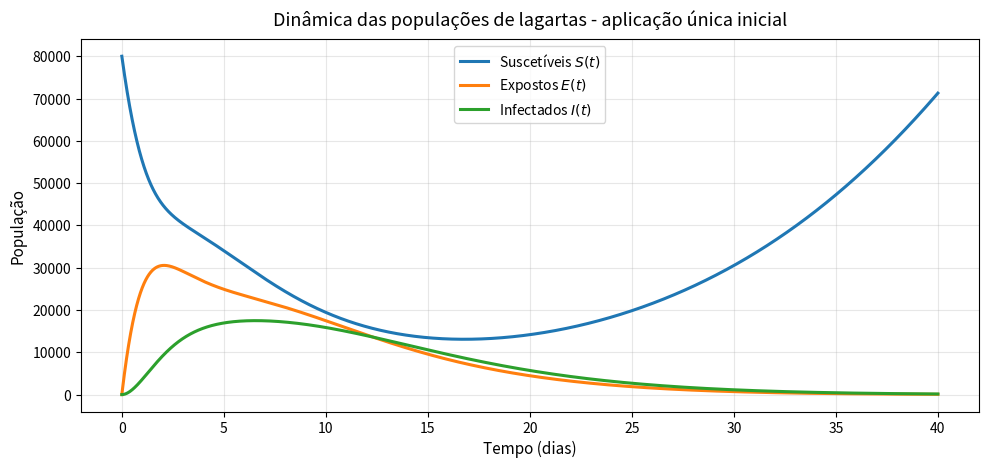
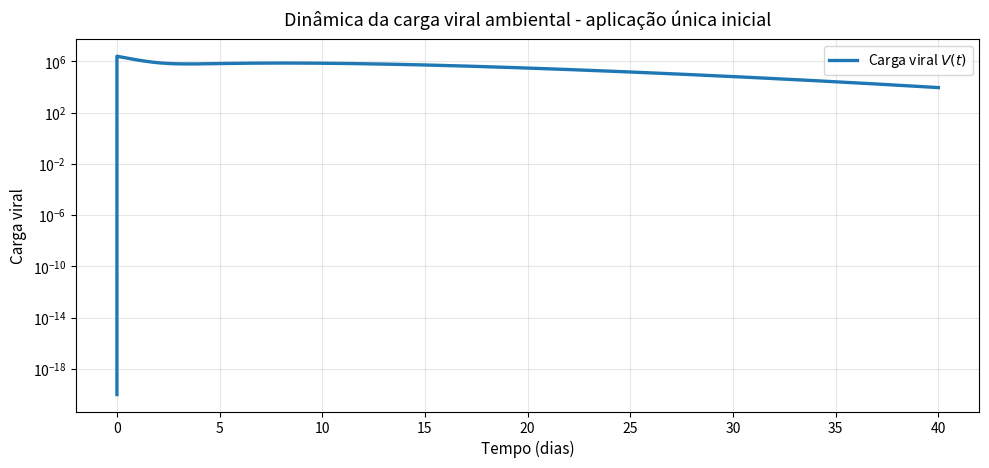
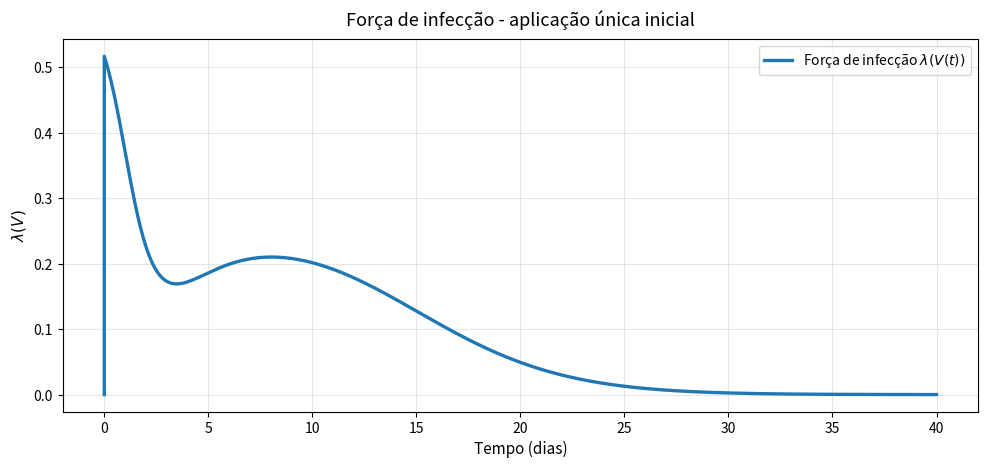
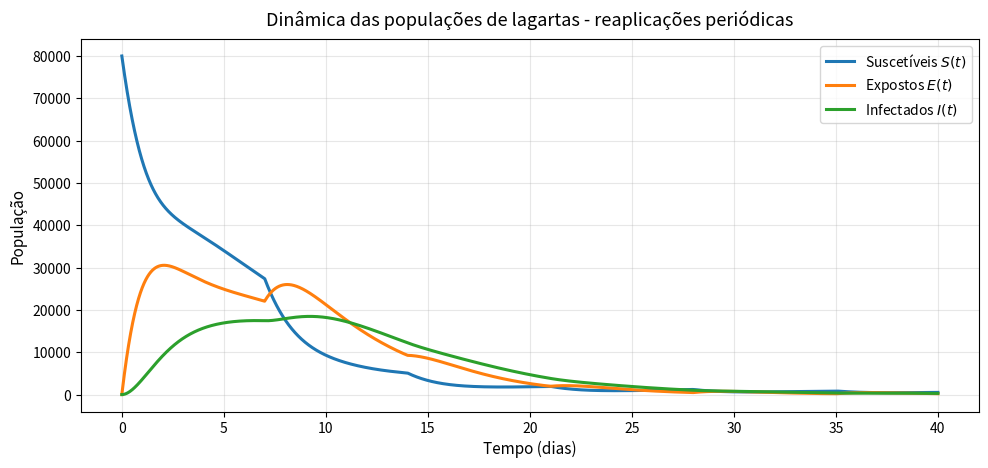
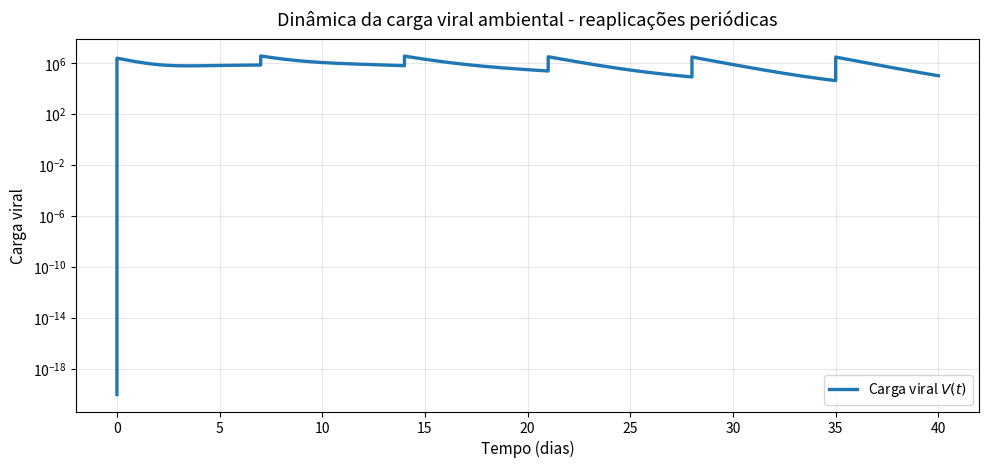
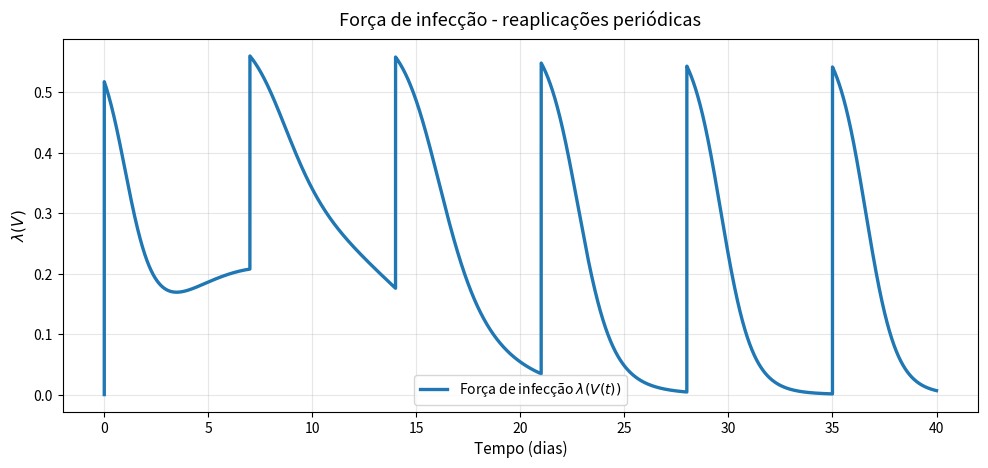
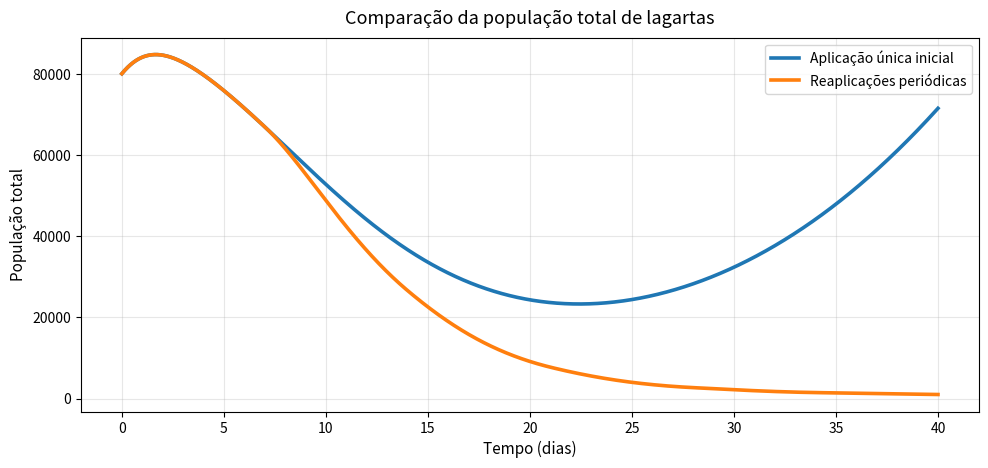
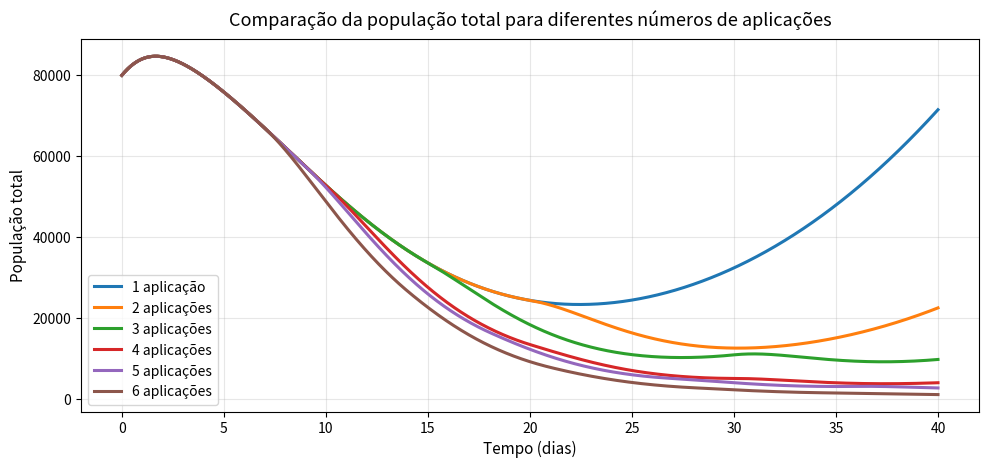

These charts were generated, in order, by the following Python code:
import numpy as np
import matplotlib.pyplot as plt

# =========================================================
# CONFIGURACAO GLOBAL DOS GRAFICOS
# =========================================================
plt.rcParams.update({
    "font.size": 11,
    "axes.titlesize": 13,
    "axes.labelsize": 11,
    "legend.fontsize": 10,
    "xtick.labelsize": 10,
    "ytick.labelsize": 10,
    "figure.dpi": 120,
    "savefig.dpi": 300,
})

# =========================================================
# PARAMETROS DO MODELO
# =========================================================
params = {
    # Dinamica do hospedeiro
    "r": 0.15,
    "K": 5e5,
    "mn": 0.05,
    "mi": 0.3,

    # Latencia
    "sigma": 0.27,

    # Incidencia dependente de V (Holling tipo III)
    "k": 1,
    "beta": 0.6,
    "b": 1e12,

    # Virus ambiental
    "eps": 1e2,
    "delta": 0.7,

    # Condicoes iniciais
    "S0": 8e4,
    "E0": 0.0,
    "I0": 0.0,
    "V0": 0.0,
}

# =========================================================
# FUNCAO DE INCIDENCIA
# =========================================================
def incidence(V, beta, k, b):
    return beta * k * V**2 / (b + V**2)

# =========================================================
# QUANTIDADE R(V)
# =========================================================
def R_V(S, V, p):
    fator1 = (2.0 * p["beta"] * p["k"] * p["b"] * S * V) / (p["b"] + V**2)**2
    fator2 = (
        p["sigma"] * p["eps"] * p["mi"]
        / ((p["sigma"] + p["mn"]) * (p["mn"] + p["mi"]) * p["delta"])
    )
    return fator1 * fator2

# =========================================================
# LADO DIREITO DO SISTEMA
# =========================================================
def rhs(t, y, p, u_func):
    S, E, I, V = y

    lam = incidence(V, p["beta"], p["k"], p["b"])

    dS = p["r"] * S * (1 - S / p["K"]) - lam * S - p["mn"] * S
    dE = lam * S - p["sigma"] * E - p["mn"] * E
    dI = p["sigma"] * E - (p["mn"] + p["mi"]) * I
    dV = u_func(t) + p["eps"] * p["mi"] * I - p["delta"] * V

    return np.array([dS, dE, dI, dV], dtype=float)

# =========================================================
# METODO DE RUNGE-KUTTA DE QUARTA ORDEM
# =========================================================
def rk4(f, t0, tf, y0, dt, args=()):
    t = np.arange(t0, tf + dt, dt)
    y = np.zeros((t.size, len(y0)), dtype=float)
    y[0] = np.array(y0, dtype=float)

    for n in range(t.size - 1):
        tn = t[n]
        yn = y[n]

        k1 = f(tn, yn, *args)
        k2 = f(tn + dt / 2.0, yn + dt * k1 / 2.0, *args)
        k3 = f(tn + dt / 2.0, yn + dt * k2 / 2.0, *args)
        k4 = f(tn + dt, yn + dt * k3, *args)

        y[n + 1] = yn + (dt / 6.0) * (k1 + 2.0 * k2 + 2.0 * k3 + k4)
        y[n + 1] = np.maximum(y[n + 1], 0.0)

    return t, y

# =========================================================
# FUNCOES DE APLICACAO VIRAL
# =========================================================
def u_pulso_inicial_factory(Q0, dt, t_aplic=0.0):
    def u(t):
        if t_aplic <= t < t_aplic + dt:
            return Q0 / dt
        return 0.0
    return u

def u_reaplicacoes_factory(Q0, dt, tempos):
    def u(t):
        for ta in tempos:
            if ta <= t < ta + dt:
                return Q0 / dt
        return 0.0
    return u

# =========================================================
# FUNCAO AUXILIAR PARA PADRONIZAR GRAFICOS
# =========================================================
def finalizar_grafico(titulo, xlabel, ylabel, nome_arquivo, usar_log=False):
    plt.title(titulo, pad=10)
    plt.xlabel(xlabel)
    plt.ylabel(ylabel)
    if usar_log:
        plt.yscale("log")
    plt.grid(True, alpha=0.3)
    plt.legend(loc="best", frameon=True)
    plt.tight_layout()
    plt.savefig(nome_arquivo, dpi=300, bbox_inches="tight")
    plt.show()

# =========================================================
# FIGURAS SEPARADAS POR CENARIO
# =========================================================
def plot_scenario_separado(t, S, E, I, V, p, titulo_prefixo, prefixo_arquivo):
    lam = incidence(V, p["beta"], p["k"], p["b"])
    V_plot = np.maximum(V, 1e-20)

    # Figura 1: S, E, I
    plt.figure(figsize=(10, 4.8))
    plt.plot(t, S, linewidth=2.2, label="Suscetíveis $S(t)$")
    plt.plot(t, E, linewidth=2.2, label="Expostos $E(t)$")
    plt.plot(t, I, linewidth=2.2, label="Infectados $I(t)$")
    finalizar_grafico(
        titulo=f"Dinâmica das populações de lagartas - {titulo_prefixo}",
        xlabel="Tempo (dias)",
        ylabel="População",
        nome_arquivo=f"{prefixo_arquivo}_sei.png"
    )

    # Figura 2: V(t)
    plt.figure(figsize=(10, 4.8))
    plt.plot(t, V_plot, linewidth=2.4, label="Carga viral $V(t)$")
    finalizar_grafico(
        titulo=f"Dinâmica da carga viral ambiental - {titulo_prefixo}",
        xlabel="Tempo (dias)",
        ylabel="Carga viral",
        nome_arquivo=f"{prefixo_arquivo}_v.png",
        usar_log=True
    )

    # Figura 3: lambda(V(t))
    plt.figure(figsize=(10, 4.8))
    plt.plot(t, lam, linewidth=2.4, label=r"Força de infecção $\lambda(V(t))$")
    finalizar_grafico(
        titulo=f"Força de infecção - {titulo_prefixo}",
        xlabel="Tempo (dias)",
        ylabel=r"$\lambda(V)$",
        nome_arquivo=f"{prefixo_arquivo}_lambda.png"
    )

# =========================================================
# GRAFICO SEPARADO: R(V) x lambda(V)
# =========================================================
def plot_RV_vs_lambda_separado(S, V, p, titulo_prefixo, nome_arquivo):
    lam = incidence(V, p["beta"], p["k"], p["b"])
    RV = R_V(S, V, p)

    plt.figure(figsize=(10, 4.8))
    plt.plot(lam, RV, linewidth=2.6, label=rf"$R(V)$ vs. $\lambda(V)$")
    finalizar_grafico(
        titulo=rf"Relação entre a força de infecção e $R(V)$ - {titulo_prefixo}",
        xlabel=rf"Força de infecção $\lambda(V)$",
        ylabel=rf"$R(V)$",
        nome_arquivo=nome_arquivo
    )

# =========================================================
# PROGRAMA PRINCIPAL
# =========================================================
if __name__ == "__main__":
    # Intervalo temporal
    t0 = 0.0
    tf = 40.0
    dt = 0.001

    # Vetor de condicoes iniciais
    y0 = [params["S0"], params["E0"], params["I0"], params["V0"]]

    # Dose por aplicacao
    Q0 = 3e6

    # Cenario A: aplicacao unica inicial
    uA = u_pulso_inicial_factory(Q0=Q0, dt=dt, t_aplic=0.0)

    # Cenario B: reaplicacoes periodicas
    tempos_reaplicacao = [0.0, 7.0, 14.0, 21.0, 28.0, 35.0]
    uB = u_reaplicacoes_factory(Q0=Q0, dt=dt, tempos=tempos_reaplicacao)

    # Simulacoes
    t, YA = rk4(rhs, t0, tf, y0, dt, args=(params, uA))
    _, YB = rk4(rhs, t0, tf, y0, dt, args=(params, uB))

    SA, EA, IA, VA = YA.T
    SB, EB, IB, VB = YB.T

    # Figuras separadas do cenario A
    plot_scenario_separado(
        t, SA, EA, IA, VA, params,
        titulo_prefixo="aplicação única inicial",
        prefixo_arquivo="sim_uni"
    )

    # Figuras separadas do cenario B
    plot_scenario_separado(
        t, SB, EB, IB, VB, params,
        titulo_prefixo="reaplicações periódicas",
        prefixo_arquivo="sim_rea"
    )

    # =========================================================
    # GRAFICO UNICO: COMPARACAO DA POPULACAO TOTAL
    # =========================================================
    NA = SA + EA + IA
    NB = SB + EB + IB

    plt.figure(figsize=(10, 4.8))
    plt.plot(t, NA, linewidth=2.6, label="Aplicação única inicial")
    plt.plot(t, NB, linewidth=2.6, label="Reaplicações periódicas")
    finalizar_grafico(
        titulo="Comparação da população total de lagartas",
        xlabel="Tempo (dias)",
        ylabel="População total",
        nome_arquivo="comparacao_total_lagartas.png"
    )

    # =========================================================
    # GRAFICO ADICIONAL: COMPARACAO ENTRE 1 A 5 APLICACOES
    # =========================================================
    cenarios_aplicacao = {
        "1 aplicação": [0.0],
        "2 aplicações": [0.0, 20.0],
        "3 aplicações": [0.0, 15.0, 30.0],
        "4 aplicações": [0.0, 10.0, 20.0, 30.0],
        "5 aplicações": [0.0, 9.0, 18.0, 27.0, 36.0],
        "6 aplicações": [0.0, 7.0, 14.0, 21.0, 28.0, 35.0],
    }

    plt.figure(figsize=(10, 4.8))

    for rotulo, tempos in cenarios_aplicacao.items():
        u_cenario = u_reaplicacoes_factory(Q0=Q0, dt=dt, tempos=tempos)
        _, Y_cenario = rk4(rhs, t0, tf, y0, dt, args=(params, u_cenario))

        S_c, E_c, I_c, V_c = Y_cenario.T
        N_c = S_c + E_c + I_c

        plt.plot(t, N_c, linewidth=2.2, label=rotulo)

    finalizar_grafico(
        titulo="Comparação da população total para diferentes números de aplicações",
        xlabel="Tempo (dias)",
        ylabel="População total",
        nome_arquivo="comparacao_1_a_5_aplicacoes.png"
    )
